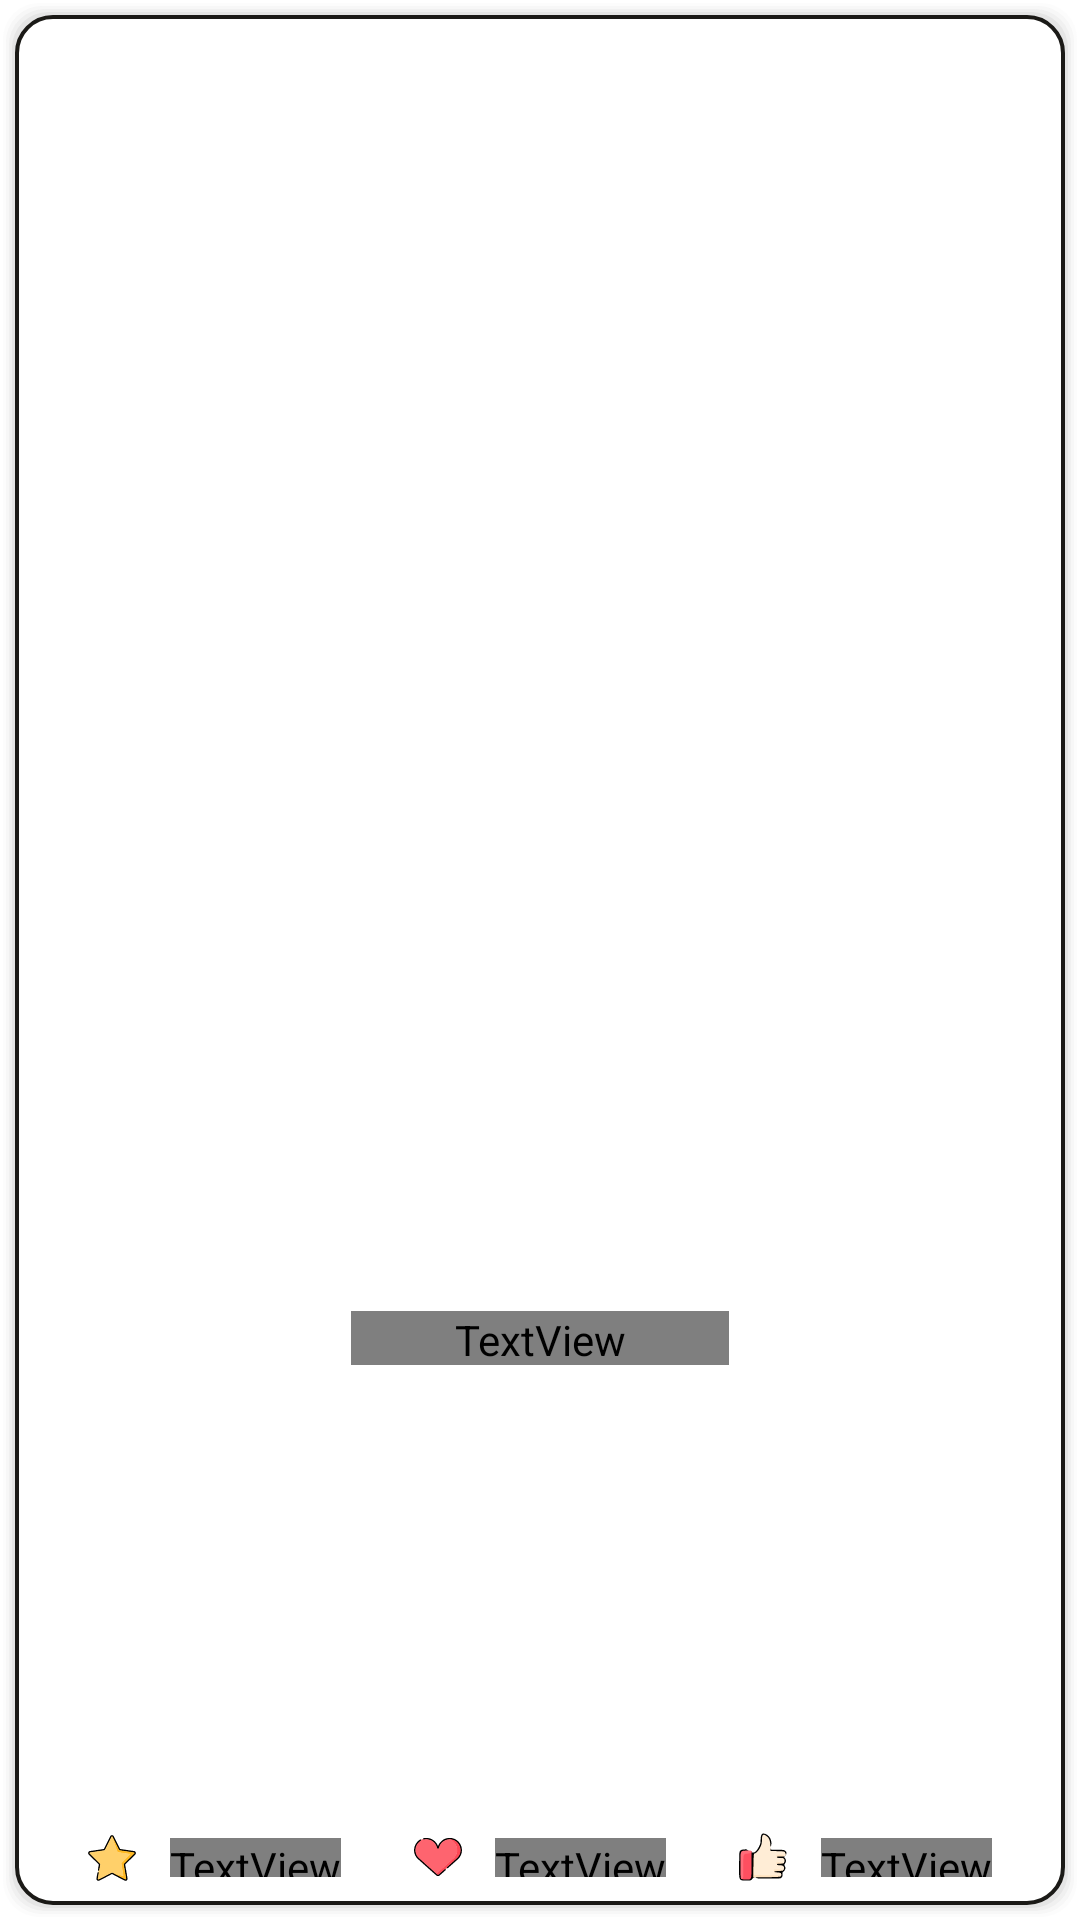

Here is an Android app screen rendered from its layout file. Give the layout XML and the strings, colors and styles it references.
<!-- AndroidManifest.xml: application theme Theme.Dwarfia -->
<!-- res/layout/dwarf_tile_rec_view.xml -->
<?xml version="1.0" encoding="utf-8"?>
<androidx.constraintlayout.widget.ConstraintLayout xmlns:android="http://schemas.android.com/apk/res/android"
    xmlns:app="http://schemas.android.com/apk/res-auto"
    xmlns:tools="http://schemas.android.com/tools"
    android:id="@+id/tile_constraint_layout"
    android:layout_width="@dimen/main_tile_width"
    android:layout_height="@dimen/main_tile_height"
    android:layout_marginStart="4dp"
    android:layout_marginEnd="4dp"
    android:background="@drawable/layout_bg">

    <TextView
        android:id="@+id/dwarf_name_txt"
        android:layout_width="@dimen/main_img_width"
        android:layout_height="@dimen/main_gnome_title_height"
        android:layout_marginTop="8dp"
        android:layout_marginBottom="2dp"
        android:background="#00FFFFFF"
        android:fontFamily="@font/montserrat_bold"
        android:textAlignment="viewStart"
        android:textColor="@color/bold_black"
        android:textSize="14dp"
        app:layout_constraintBottom_toTopOf="@+id/imageView3"
        app:layout_constraintEnd_toEndOf="parent"
        app:layout_constraintHorizontal_bias="0.5"
        app:layout_constraintStart_toStartOf="parent"
        app:layout_constraintTop_toBottomOf="@+id/dwarf_image_view" />

    <ImageView

        android:id="@+id/dwarf_image_view"
        android:layout_width="@dimen/main_img_width"
        android:layout_height="@dimen/main_img_height"
        android:layout_marginTop="6dp"
        app:layout_constraintBottom_toTopOf="@+id/dwarf_name_txt"
        app:layout_constraintEnd_toEndOf="parent"
        app:layout_constraintHorizontal_bias="0.5"
        app:layout_constraintStart_toStartOf="parent"
        app:layout_constraintTop_toTopOf="parent"
        tools:srcCompat="@tools:sample/avatars" />

    <ImageView
        android:id="@+id/imageView2"
        android:layout_width="@dimen/main_icon_size"
        android:layout_height="@dimen/main_icon_size"
        android:layout_marginStart="16dp"
        app:layout_constraintBottom_toBottomOf="@+id/stars_count_view"
        app:layout_constraintEnd_toStartOf="@+id/stars_count_view"
        app:layout_constraintHorizontal_bias="0.5"
        app:layout_constraintStart_toStartOf="parent"
        app:layout_constraintTop_toTopOf="@+id/stars_count_view"
        app:srcCompat="@drawable/ic_star" />

    <TextView
        android:id="@+id/stars_count_view"
        android:layout_width="wrap_content"
        android:layout_height="@dimen/main_count_view_heigh"
        android:layout_marginStart="3dp"
        android:layout_marginEnd="16dp"
        android:fontFamily="@font/montserrat_regular"
        android:text="1"
        android:textAlignment="gravity"
        android:textColor="@color/bold_black"
        android:textSize="12dp"
        app:layout_constraintBottom_toBottomOf="@+id/imageView3"
        app:layout_constraintEnd_toStartOf="@+id/imageView3"
        app:layout_constraintHorizontal_bias="0.5"
        app:layout_constraintStart_toEndOf="@+id/imageView2"
        app:layout_constraintTop_toTopOf="@+id/imageView3" />

    <ImageView
        android:id="@+id/imageView3"
        android:layout_width="@dimen/main_icon_size"
        android:layout_height="@dimen/main_icon_size"
        android:layout_marginBottom="8dp"
        app:layout_constraintBottom_toBottomOf="parent"
        app:layout_constraintEnd_toStartOf="@+id/hearts_count_view"
        app:layout_constraintHorizontal_bias="0.5"
        app:layout_constraintStart_toEndOf="@+id/stars_count_view"
        app:srcCompat="@drawable/ic_heart" />

    <TextView
        android:id="@+id/hearts_count_view"
        android:layout_width="wrap_content"
        android:layout_height="@dimen/main_count_view_heigh"
        android:layout_marginStart="3dp"
        android:layout_marginEnd="16dp"
        android:fontFamily="@font/montserrat_regular"
        android:text="1"
        android:textAlignment="gravity"
        android:textColor="@color/bold_black"
        android:textSize="12dp"
        app:layout_constraintBottom_toBottomOf="@+id/imageView3"
        app:layout_constraintEnd_toStartOf="@+id/imageView4"
        app:layout_constraintHorizontal_bias="0.5"
        app:layout_constraintStart_toEndOf="@+id/imageView3"
        app:layout_constraintTop_toTopOf="@+id/imageView3" />

    <ImageView
        android:id="@+id/imageView4"
        android:layout_width="@dimen/main_icon_size"
        android:layout_height="@dimen/main_icon_size"
        app:layout_constraintBottom_toBottomOf="@+id/imageView3"
        app:layout_constraintEnd_toStartOf="@+id/thumbs_count_view"
        app:layout_constraintHorizontal_bias="0.5"
        app:layout_constraintStart_toEndOf="@+id/hearts_count_view"
        app:layout_constraintTop_toTopOf="@+id/imageView3"
        app:srcCompat="@drawable/ic_thumb" />

    <TextView
        android:id="@+id/thumbs_count_view"
        android:layout_width="wrap_content"
        android:layout_height="@dimen/main_count_view_heigh"
        android:layout_marginStart="3dp"
        android:layout_marginEnd="16dp"
        android:fontFamily="@font/montserrat_regular"
        android:text="1"
        android:textAlignment="gravity"
        android:textColor="@color/bold_black"
        android:textSize="12dp"
        app:layout_constraintBottom_toBottomOf="@+id/imageView3"
        app:layout_constraintEnd_toEndOf="parent"
        app:layout_constraintHorizontal_bias="0.5"
        app:layout_constraintStart_toEndOf="@+id/imageView4"
        app:layout_constraintTop_toTopOf="@+id/imageView4" />

</androidx.constraintlayout.widget.ConstraintLayout>
<!-- resources referenced by this layout -->
<resources>
  <color name="bold_black">#1B1A17</color>
  <dimen name="main_count_view_heigh">13dp</dimen>
  <dimen name="main_gnome_title_height">18dp</dimen>
  <dimen name="main_icon_size">16dp</dimen>
  <dimen name="main_img_height">110dp</dimen>
  <dimen name="main_img_width">126dp</dimen>
  <dimen name="main_tile_height">174dp</dimen>
  <dimen name="main_tile_width">145dp</dimen>
  <!-- drawable ic_heart: vector/xml drawable (drawable, 3127 chars, omitted) -->
  <!-- drawable ic_star: vector/xml drawable (drawable, 3618 chars, omitted) -->
  <!-- drawable ic_thumb: vector/xml drawable (drawable, 4438 chars, omitted) -->
  <!-- drawable layout_bg: vector/xml drawable (drawable, 2035 chars, omitted) -->
  <style name="Theme.Dwarfia" parent="Theme.MaterialComponents.DayNight.DarkActionBar">
          
          <item name="colorPrimary">@color/accent_yellow</item>
          <item name="colorPrimaryVariant">#C68900</item>
          <item name="colorOnPrimary">@color/white</item>
          
          <item name="colorSecondary">@color/teal_200</item>
          <item name="colorSecondaryVariant">@color/teal_700</item>
          <item name="colorOnSecondary">@color/black</item>
          
          <item name="android:statusBarColor" tools:targetApi="l">?attr/colorPrimaryVariant</item>
          
      </style>
  <color name="accent_yellow">#F0A500</color>
  <color name="white">#FFFFFFFF</color>
  <color name="teal_200">#FF03DAC5</color>
  <color name="teal_700">#FF018786</color>
  <color name="black">#FF000000</color>
</resources>
